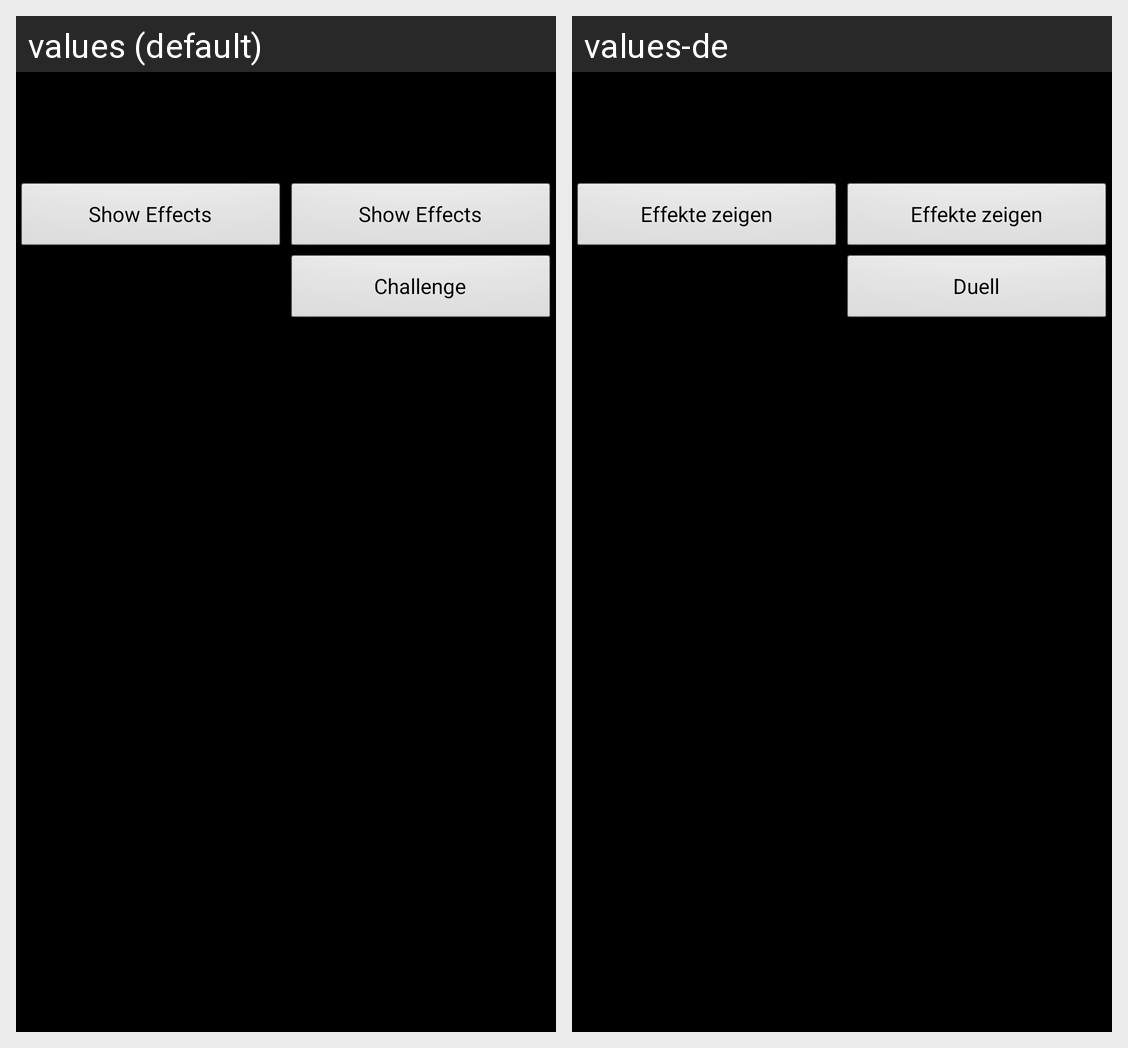

The Android screen above is rendered under two locales of the same app. Produce the string resources it draws, with the default and per-locale values.
Android screen res/layout/activity_main.xml rendered under 2 locales, left to right: values (default), values-de. Device: Nexus 5 (rendered at 1080×1920; each locale shown at half size, 540×960, under a caption strip naming it); theme AppTheme.
Strings drawn on this screen, with the default value and each locale's value (text and hints the layout hard-codes, and strings that could not be matched under every locale, appear in the picture but are not listed):

ActiveEffectsButton
  values: Show Effects
  values-de: Effekte zeigen

ChallengeButton
  values: Challenge
  values-de: Duell
